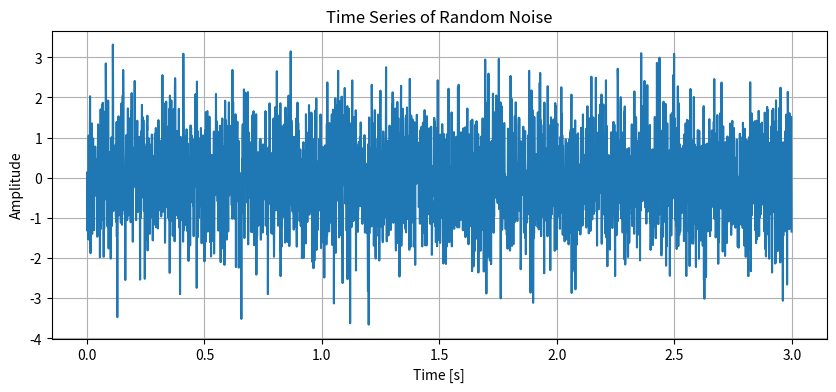

Recreate this plot in Python.
import numpy as np
import matplotlib.pyplot as plt

# Parameters
duration = 3  # seconds
sampling_rate = 1000  # Hz
num_samples = duration * sampling_rate

# Generate time vector
t = np.linspace(0, duration, num_samples, endpoint=False)

# Generate random noise
noise = np.random.normal(0, 1, num_samples)

# Plot the time series
plt.figure(figsize=(10, 4))
plt.plot(t, noise)
plt.title('Time Series of Random Noise')
plt.xlabel('Time [s]')
plt.ylabel('Amplitude')
plt.grid(True)
plt.show()

